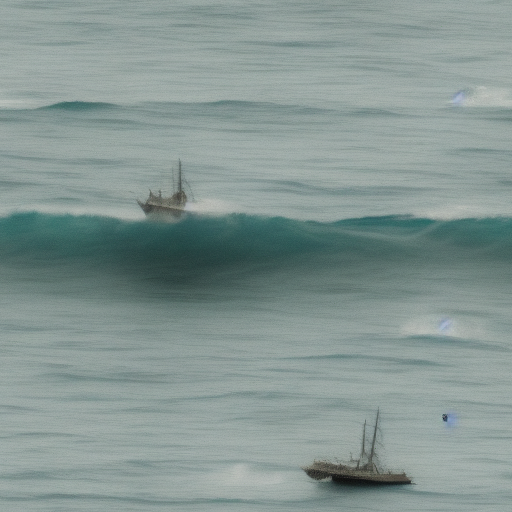
Generation parameters embedded in this image by AUTOMATIC1111 Stable Diffusion web UI or a fork of it (Forge, ...) (PNG 'parameters' text chunk):
boats made out of money riding atop waves on the sea
Steps: 20, Sampler: Euler a, CFG scale: 7, Seed: 1813468116, Size: 512x512, Model hash: 7460a6fa